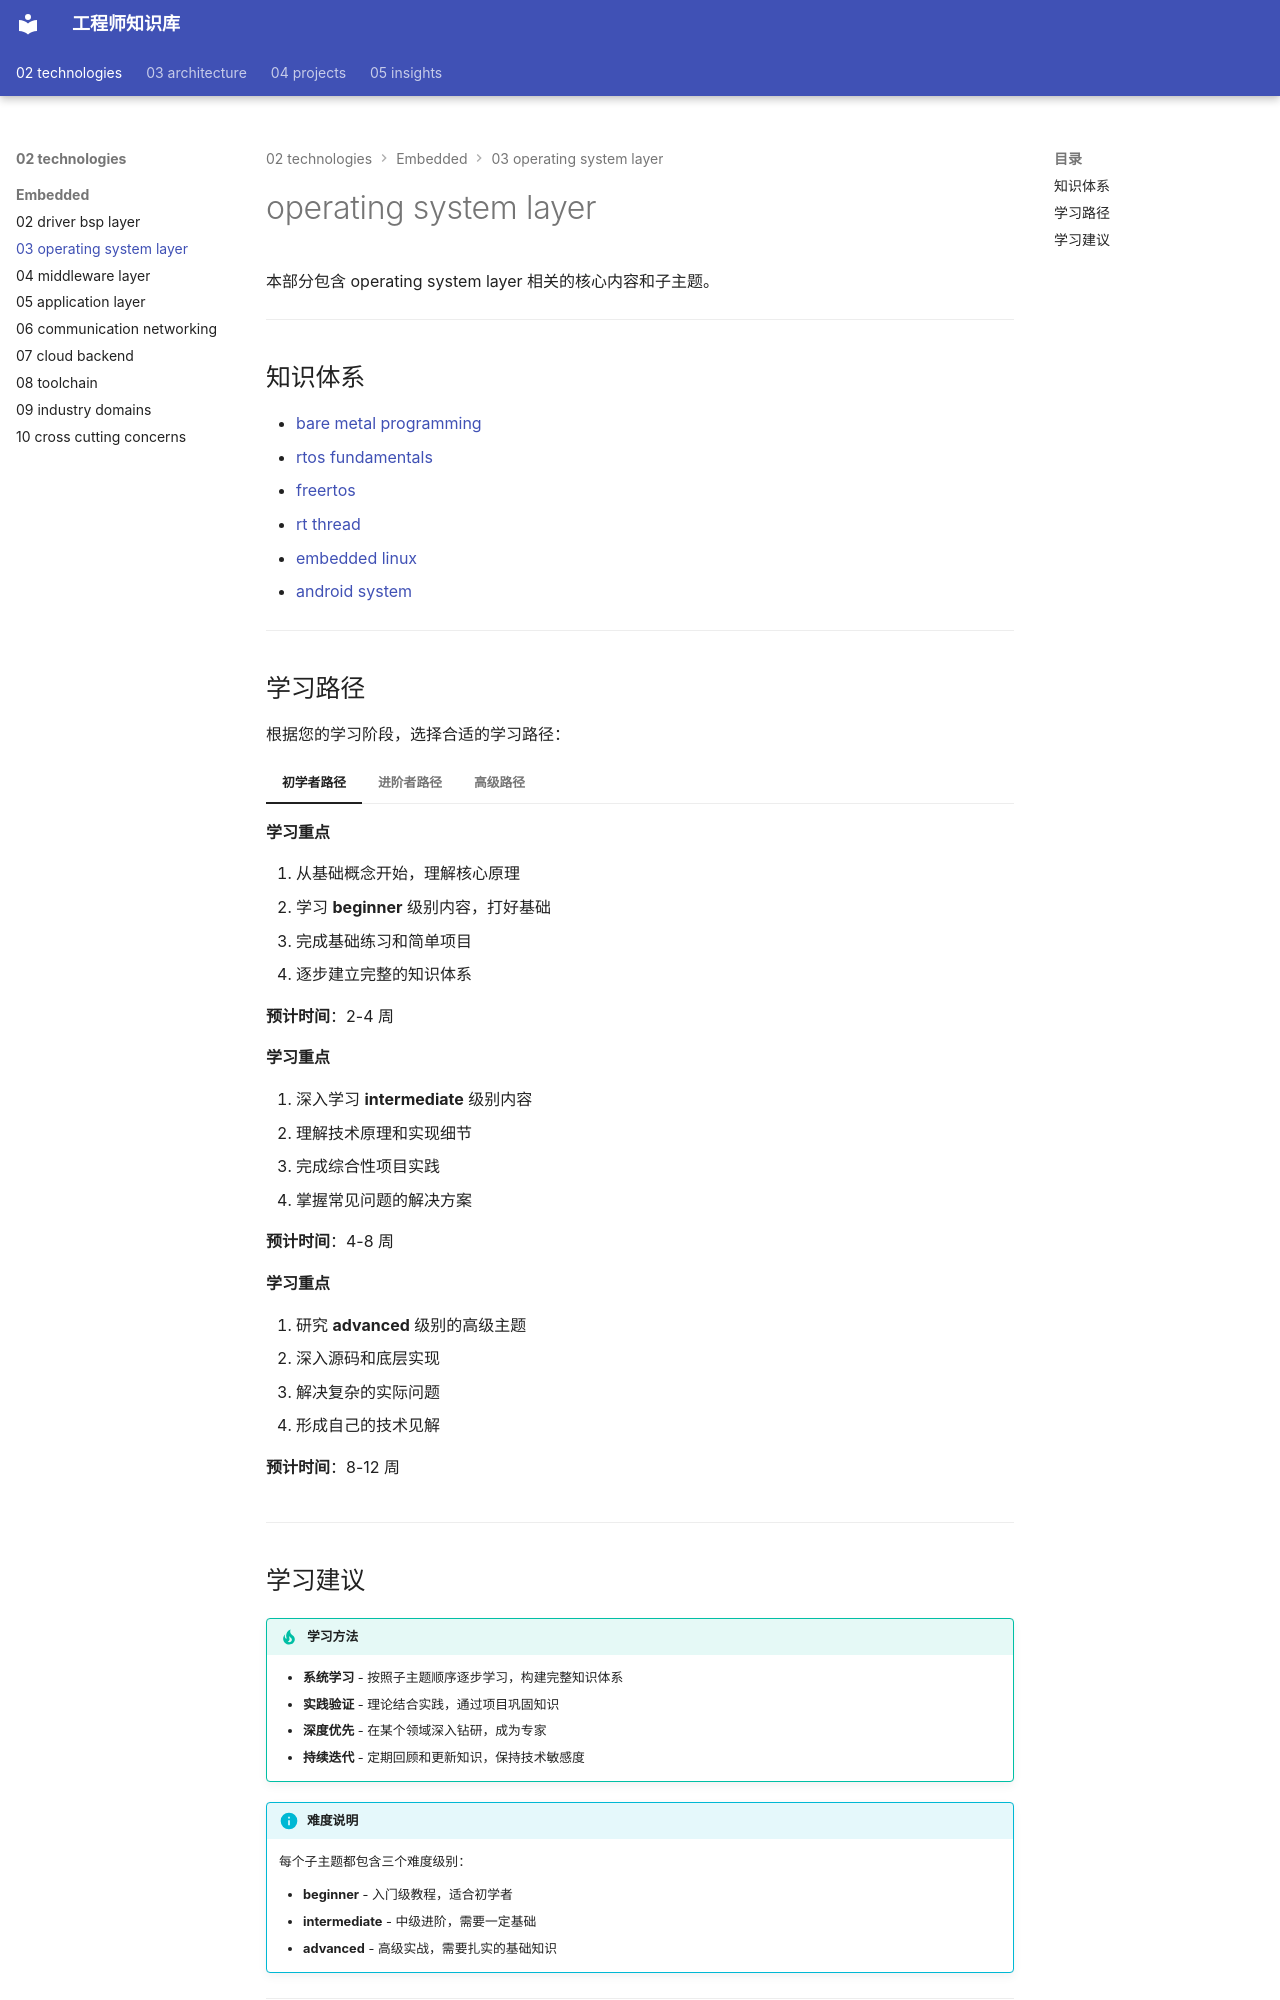

repository: Vuiora/knowledge-os · page: 02-technologies/embedded/03-operating-system-layer/index.html · generator: mkdocs

---
title: operating system layer
description: 本部分包含 operating system layer 相关的核心内容和子主题。
---

# operating system layer

本部分包含 operating system layer 相关的核心内容和子主题。

---

## 知识体系

- [bare metal programming](01-bare-metal-programming/index.md)
- [rtos fundamentals](02-rtos-fundamentals/index.md)
- [freertos](03-freertos/index.md)
- [rt thread](04-rt-thread/index.md)
- [embedded linux](05-embedded-linux/index.md)
- [android system](06-android-system/index.md)

---

## 学习路径

根据您的学习阶段，选择合适的学习路径：

=== "初学者路径"
    
    **学习重点**
    
    1. 从基础概念开始，理解核心原理
    2. 学习 **beginner** 级别内容，打好基础
    3. 完成基础练习和简单项目
    4. 逐步建立完整的知识体系
    
    **预计时间**：2-4 周

=== "进阶者路径"
    
    **学习重点**
    
    1. 深入学习 **intermediate** 级别内容
    2. 理解技术原理和实现细节
    3. 完成综合性项目实践
    4. 掌握常见问题的解决方案
    
    **预计时间**：4-8 周

=== "高级路径"
    
    **学习重点**
    
    1. 研究 **advanced** 级别的高级主题
    2. 深入源码和底层实现
    3. 解决复杂的实际问题
    4. 形成自己的技术见解
    
    **预计时间**：8-12 周

---
